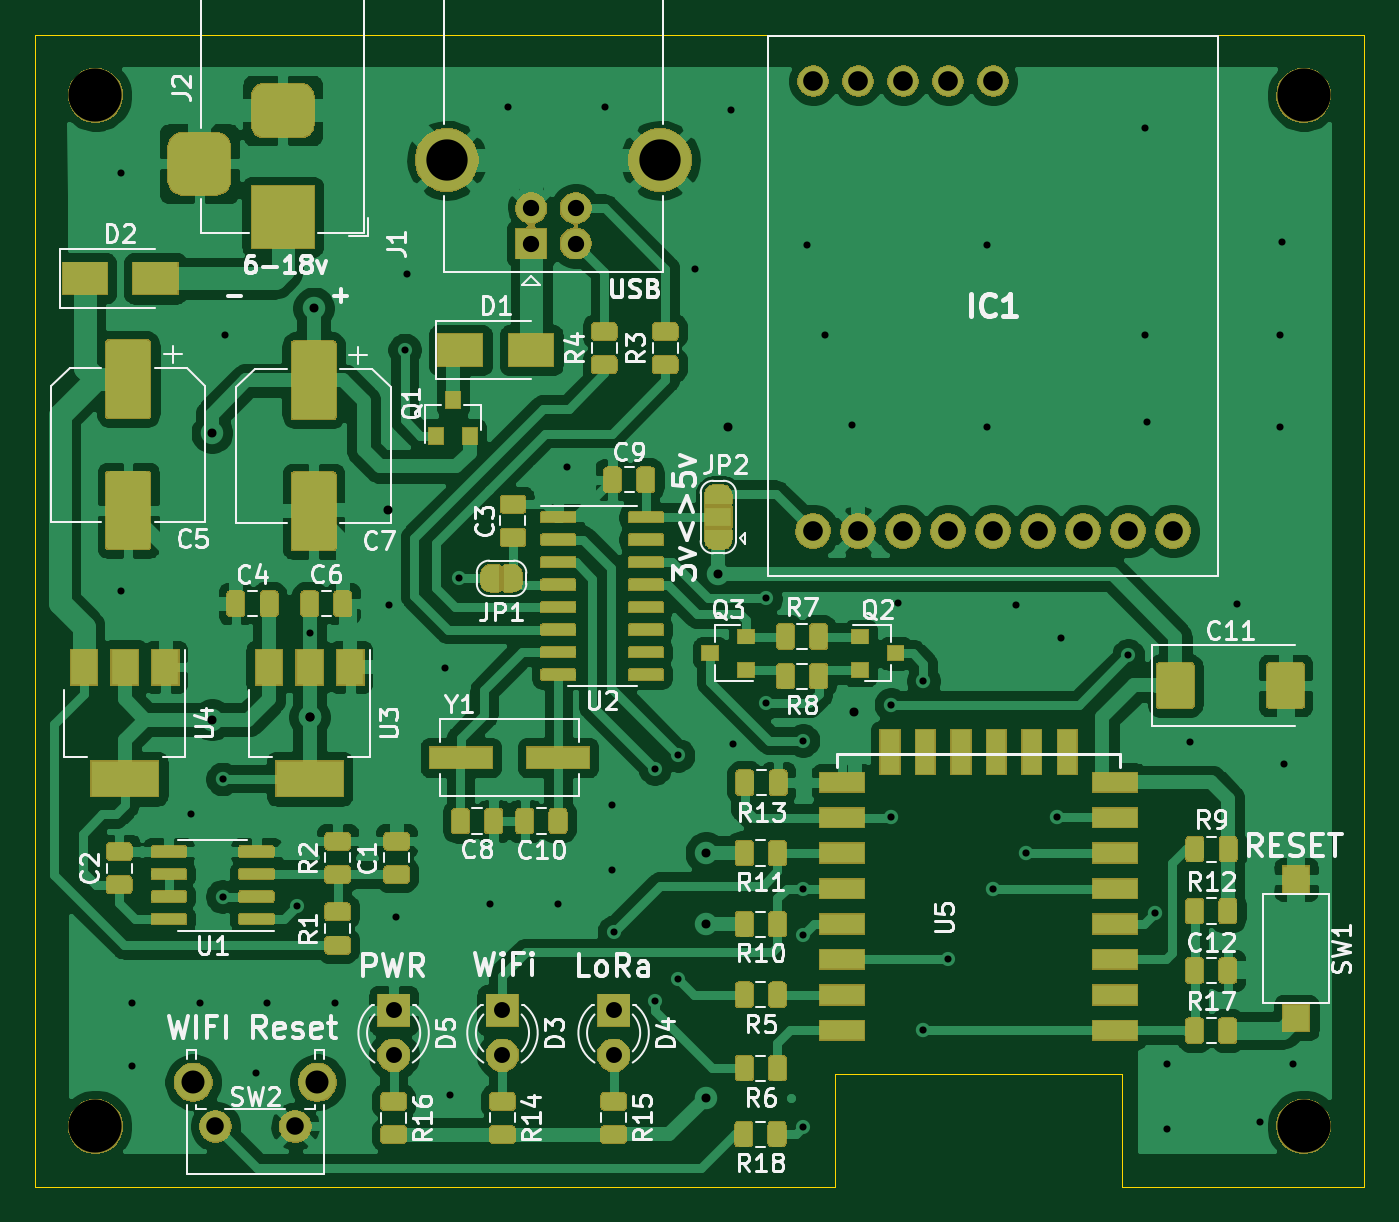
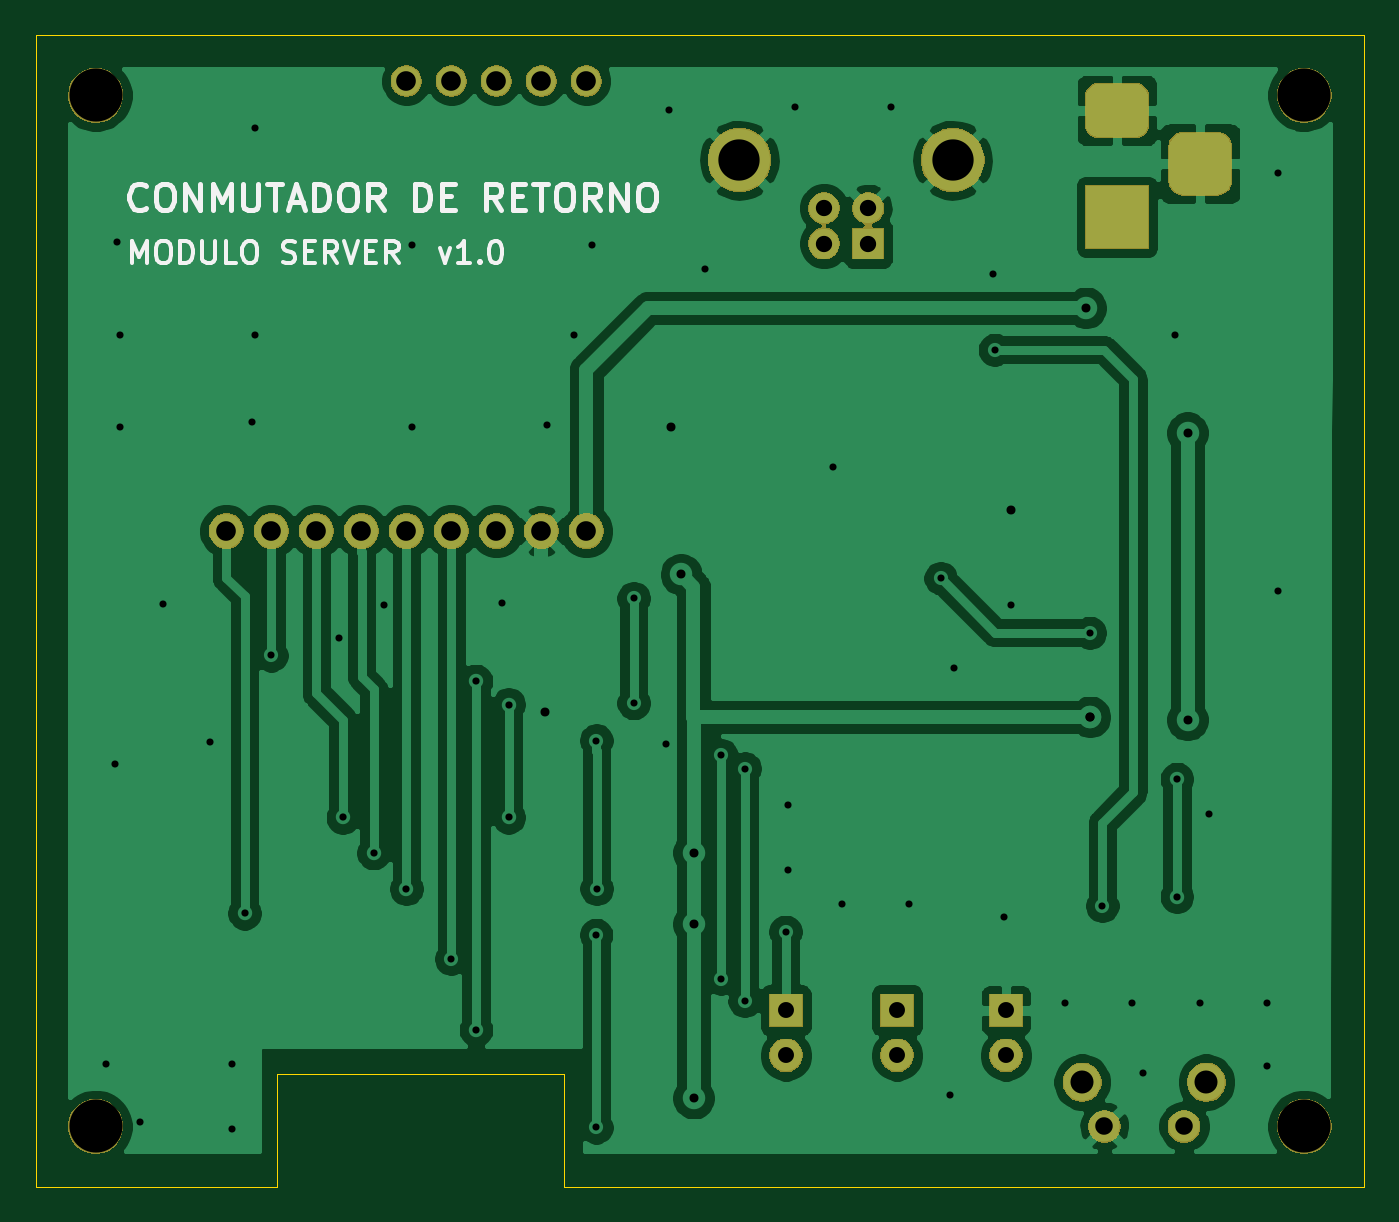
Circuit board: 8 layer files. Board 75.0 x 65.0 mm.
- bottom_copper: server-B_Cu.gbr (98615 bytes)
- bottom_mask: server-B_Mask.gbr (32602 bytes)
- bottom_silk: server-B_SilkS.gbr (9177 bytes)
- outline: server-Edge_Cuts.gbr (867 bytes)
- top_copper: server-F_Cu.gbr (344912 bytes)
- top_mask: server-F_Mask.gbr (123613 bytes)
- top_silk: server-F_SilkS.gbr (54894 bytes)
- drill: server.drl (2295 bytes)

=== bottom_copper: server-B_Cu.gbr (98615 bytes, source omitted) ===
=== bottom_mask: server-B_Mask.gbr (32602 bytes, source omitted) ===
=== bottom_silk: server-B_SilkS.gbr (9177 bytes, source omitted) ===
=== outline: server-Edge_Cuts.gbr ===
G04 #@! TF.GenerationSoftware,KiCad,Pcbnew,(5.1.5)-3*
G04 #@! TF.CreationDate,2021-12-10T20:52:45-03:00*
G04 #@! TF.ProjectId,server,73657276-6572-42e6-9b69-6361645f7063,rev?*
G04 #@! TF.SameCoordinates,Original*
G04 #@! TF.FileFunction,Profile,NP*
%FSLAX46Y46*%
G04 Gerber Fmt 4.6, Leading zero omitted, Abs format (unit mm)*
G04 Created by KiCad (PCBNEW (5.1.5)-3) date 2021-12-10 20:52:45*
%MOMM*%
%LPD*%
G04 APERTURE LIST*
%ADD10C,0.050000*%
G04 APERTURE END LIST*
D10*
X86350000Y-90000000D02*
X100000000Y-90000000D01*
X86350000Y-83642200D02*
X86350000Y-90000000D01*
X70150000Y-83642200D02*
X86350000Y-83642200D01*
X70150000Y-90000000D02*
X70150000Y-83642200D01*
X25000000Y-25000000D02*
X25000000Y-90000000D01*
X70150000Y-90000000D02*
X25000000Y-90000000D01*
X100000000Y-25000000D02*
X100000000Y-90000000D01*
X25000000Y-25000000D02*
X100000000Y-25000000D01*
M02*

=== top_copper: server-F_Cu.gbr (344912 bytes, source omitted) ===
=== top_mask: server-F_Mask.gbr (123613 bytes, source omitted) ===
=== top_silk: server-F_SilkS.gbr (54894 bytes, source omitted) ===
=== drill: server.drl ===
M48
; DRILL file {KiCad (5.1.5)-3} date 10/12/2021 20:52:53
; FORMAT={-:-/ absolute / metric / decimal}
; #@! TF.CreationDate,2021-12-10T20:52:53-03:00
; #@! TF.GenerationSoftware,Kicad,Pcbnew,(5.1.5)-3
FMAT,2
METRIC
T1C0.400
T2C0.406
T3C0.508
T4C0.900
T5C0.920
T6C0.990
T7C1.000
T8C1.110
T9C1.300
T10C2.330
T11C3.000
%
G90
G05
T1
X29.845Y-32.766
X29.845Y-56.388
X30.48Y-79.629
X30.48Y-83.185
X33.782Y-68.961
X34.29Y-79.629
X35.687Y-41.91
X37.465Y-83.566
X38.1Y-79.629
X39.784Y-74.145
X40.49Y-58.74
X41.91Y-79.629
X44.958Y-57.15
X45.339Y-74.803
X45.857Y-42.769
X45.974Y-38.481
X48.133Y-60.706
X48.387Y-84.836
X48.913Y-55.664
X50.673Y-74.041
X51.689Y-29.083
X54.483Y-74.041
X54.991Y-49.403
X57.15Y-29.083
X57.531Y-68.453
X57.531Y-72.136
X57.668Y-75.616
X59.974Y-79.517
X59.977Y-66.403
X61.295Y-65.664
X61.295Y-78.262
X62.23Y-38.227
X64.262Y-29.21
X64.389Y-65.024
X66.236Y-56.799
X66.238Y-62.71
X68.325Y-73.178
X68.341Y-64.821
X68.349Y-86.66
X68.354Y-75.789
X68.58Y-36.83
X69.596Y-41.91
X71.12Y-46.99
X73.685Y-57.048
X76.53Y-77.132
X78.74Y-36.83
X78.74Y-47.117
X80.34Y-57.175
X82.88Y-59.055
X86.69Y-60.02
X87.63Y-30.226
X87.63Y-41.91
X87.757Y-46.863
X88.9Y-83.058
X88.9Y-86.741
X90.17Y-64.897
X92.812Y-57.125
X94.107Y-86.36
X95.25Y-41.91
X95.25Y-47.117
X95.377Y-36.703
X95.504Y-66.167
X96.012Y-83.058
T2
X35.578Y-66.998
X35.578Y-73.627
X73.299Y-62.789
X73.299Y-69.154
X75.138Y-61.465
X75.138Y-81.158
X79.068Y-73.18
X80.922Y-71.171
X82.654Y-69.167
X88.199Y-74.567
T3
X34.976Y-47.447
X34.976Y-63.652
X40.488Y-63.49
X40.488Y-63.49
X40.721Y-40.406
X44.92Y-51.824
X62.852Y-75.187
X62.852Y-85.004
X62.857Y-71.15
X63.561Y-55.443
X64.12Y-47.14
X71.244Y-63.221
T4
X57.648Y-80.056
X57.648Y-82.596
X51.374Y-80.056
X51.374Y-82.596
X45.23Y-80.056
X45.23Y-82.596
T5
X53.0Y-34.77
X53.0Y-36.77
X55.5Y-34.77
X55.5Y-36.77
T6
X35.175Y-86.599
X39.675Y-86.599
T8
X68.91Y-27.6
X68.91Y-53.0
X71.45Y-27.6
X71.45Y-53.0
X73.99Y-27.6
X73.99Y-53.0
X76.53Y-27.6
X76.53Y-53.0
X79.07Y-27.6
X79.07Y-53.0
X81.61Y-53.0
X84.15Y-53.0
X86.69Y-53.0
X89.23Y-53.0
T9
X33.915Y-84.109
X40.925Y-84.109
T10
X48.23Y-32.06
X60.27Y-32.06
T11
X96.6Y-86.6
X96.6Y-28.4
X28.4Y-86.6
X28.4Y-28.4
T7
G00X34.264Y-31.26
M15
G01X34.264Y-33.26
M16
G05
G00X39.964Y-29.26
M15
G01X37.964Y-29.26
M16
G05
G00X39.964Y-35.26
M15
G01X37.964Y-35.26
M16
G05
T0
M30

